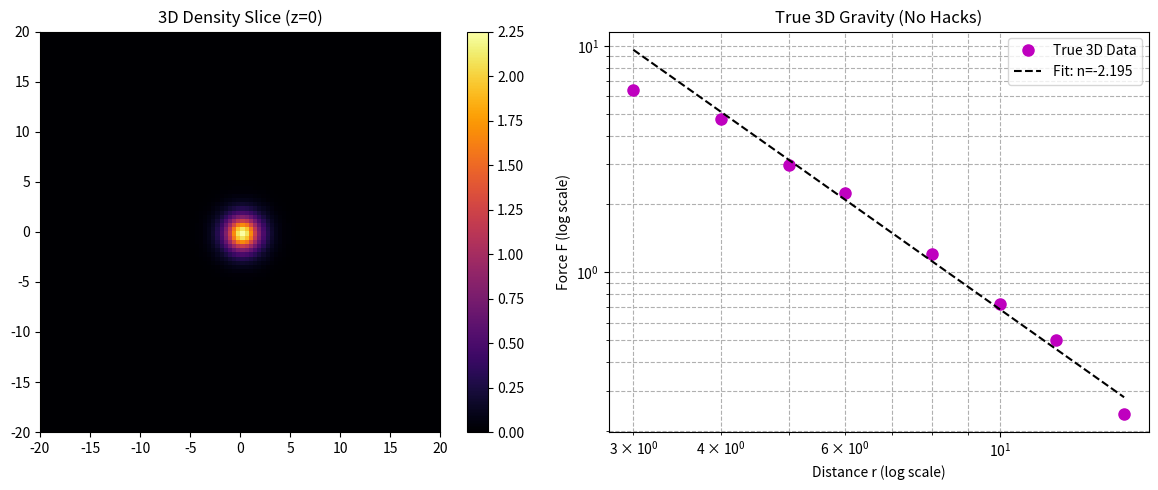

This chart was generated by the following Python code:
#(Generates force_plot_2d_3d.png)


import numpy as np
from scipy.fft import fftn, ifftn, fftfreq
import matplotlib.pyplot as plt

# =====================================================================
# Paper I - Figure 2: True 3D Simulation
# Description: Executes a full 3D simulation without 2D hacks to 
#              validate the inverse-square law in true 3D space.
# =====================================================================

# --- True 3D Grid Setup ---
N = 96
L = 40.0
dx = L / N
x = np.linspace(-L/2, L/2, N, endpoint=False)
y = np.linspace(-L/2, L/2, N, endpoint=False)
z = np.linspace(-L/2, L/2, N, endpoint=False)
X, Y, Z = np.meshgrid(x, y, z, indexing='ij')

# --- Create a 3D Soliton ---
def create_soliton(x0, y0, z0, amplitude=1.5, width=1.5):
    r = np.sqrt((X-x0)**2 + (Y-y0)**2 + (Z-z0)**2)
    return amplitude / np.cosh(r/width)

psi = create_soliton(0, 0, 0)
density = np.abs(psi)**2

# --- 3D Fourier Space Setup ---
kx = 2*np.pi*fftfreq(N, d=dx)
ky = 2*np.pi*fftfreq(N, d=dx)
kz = 2*np.pi*fftfreq(N, d=dx)
KX, KY, KZ = np.meshgrid(kx, ky, kz, indexing='ij')
K2 = KX**2 + KY**2 + KZ**2
K2[0,0,0] = 1e-10

# --- True 3D Poisson Equation ---
G = 1.0
rho_k = fftn(density)
phi_k = -4 * np.pi * G * rho_k / K2
phi_k[0,0,0] = 0
phi = np.real(ifftn(phi_k))

# --- Force vs Distance ---
distances = [3, 4, 5, 6, 8, 10, 12, 15]
forces = []
center_idx = N // 2

print(f"{'Distance (r)':<15} | {'Force (F)':<15} | {'r^2 * F':<15}")
print("-" * 50)

for d in distances:
    idx = center_idx + int(d / dx)
    Fx = -(phi[idx+1, center_idx, center_idx] - phi[idx-1, center_idx, center_idx]) / (2 * dx)
    force = abs(Fx)
    forces.append(force)
    print(f"{d:<15} | {force:<15.4f} | {d**2 * force:<15.4f}")

# --- Fit ---
pos_arr = np.array(distances, dtype=float)
force_arr = np.array(forces)
mask = pos_arr >= 4
n, logA = np.polyfit(np.log(pos_arr[mask]), np.log(force_arr[mask]), 1)

print(f"\nTrue 3D Gravity Fit: n = {n:.4f} | Expected: -2.0")

# --- Plotting ---
plt.figure(figsize=(12, 5))
plt.subplot(1, 2, 1)
plt.imshow(density[center_idx, :, :], extent=[-L/2, L/2, -L/2, L/2], cmap='inferno')
plt.title('3D Density Slice (z=0)')
plt.colorbar()

plt.subplot(1, 2, 2)
plt.loglog(pos_arr, force_arr, 'mo', markersize=8, label='True 3D Data')
r_fit = np.linspace(min(pos_arr), max(pos_arr), 100)
plt.loglog(r_fit, np.exp(logA) * r_fit**n, 'k--', label=f'Fit: n={n:.3f}')
plt.xlabel('Distance r (log scale)')
plt.ylabel('Force F (log scale)')
plt.title('True 3D Gravity (No Hacks)')
plt.legend()
plt.grid(True, which='both', ls='--')

plt.tight_layout()
plt.savefig('3d_gravity_plot.png', dpi=300)
print("Plot saved as: 3d_gravity_plot.png")
plt.show()
